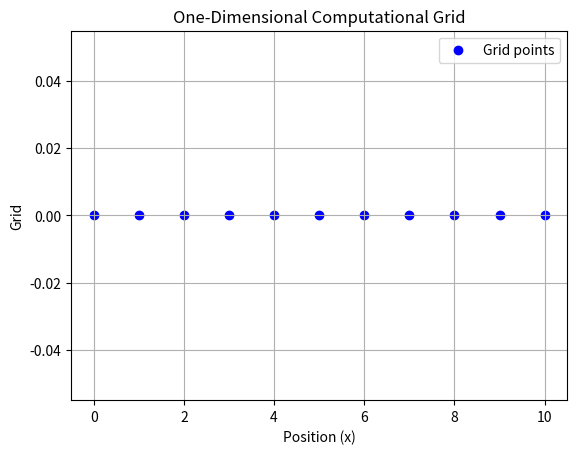
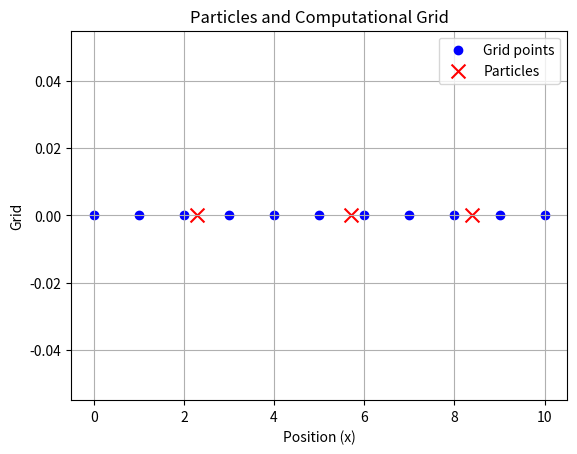
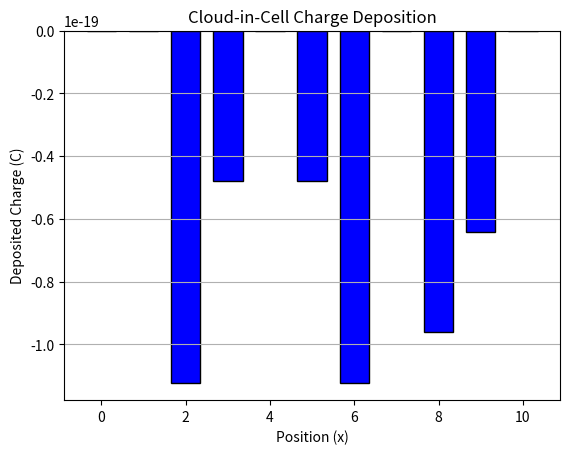

Here is the Python script that generated these plots, in order:
import numpy as np
import matplotlib.pyplot as plt

# ============================================================
# PROJECT 01 — 1D CHARGE DEPOSITION USING CLOUD-IN-CELL (CIC)
# ============================================================

# ------------------------------------------------------------
# 1. DEFINE THE COMPUTATIONAL DOMAIN
# ------------------------------------------------------------

x_min = 0
x_max = 10
N_grid = 11

dx = (x_max - x_min) / (N_grid - 1)

x_grid = np.linspace(x_min, x_max, N_grid)

print("Grid points:", x_grid)
print("Grid spacing:", dx)
print("Number of grid points:", len(x_grid))


# ------------------------------------------------------------
# 2. VISUALIZE THE COMPUTATIONAL GRID
# ------------------------------------------------------------

plt.figure()

plt.scatter(
    x_grid,
    np.zeros(N_grid),
    color='blue',
    label='Grid points'
)

plt.xlabel("Position (x)")
plt.ylabel("Grid")
plt.title("One-Dimensional Computational Grid")
plt.legend()
plt.grid()

plt.show()


# ------------------------------------------------------------
# 3. DEFINE PARTICLE POSITIONS
# ------------------------------------------------------------

particle_positions = np.array([2.3, 5.7, 8.4])

print("Particle positions:", particle_positions)


# ------------------------------------------------------------
# 4. VISUALIZE PARTICLES AND GRID
# ------------------------------------------------------------

plt.figure()

plt.scatter(
    x_grid,
    np.zeros(N_grid),
    color='blue',
    label='Grid points'
)

plt.scatter(
    particle_positions,
    np.zeros(len(particle_positions)),
    color='red',
    marker='x',
    s=100,
    label='Particles'
)

plt.xlabel("Position (x)")
plt.ylabel("Grid")
plt.title("Particles and Computational Grid")
plt.legend()
plt.grid()

plt.show()


# ------------------------------------------------------------
# 5. IDENTIFY THE LEFT AND RIGHT GRID NEIGHBORS
# ------------------------------------------------------------

left_indices = np.floor(
    (particle_positions - x_min) / dx
).astype(int)

right_indices = left_indices + 1

print("Left grid indices:", left_indices)
print("Right grid indices:", right_indices)


# ------------------------------------------------------------
# 6. CALCULATE CIC WEIGHTS
# ------------------------------------------------------------

left_grid_positions = x_grid[left_indices]
right_grid_positions = x_grid[right_indices]

left_weights = (
    right_grid_positions - particle_positions
) / dx

right_weights = (
    particle_positions - left_grid_positions
) / dx

print("Left weights:", left_weights)
print("Right weights:", right_weights)

print("Sum of weights:", left_weights + right_weights)


# ------------------------------------------------------------
# 7. DEFINE PARTICLE CHARGES
# ------------------------------------------------------------

q_e = -1.602e-19

particle_charges = np.array([
    q_e,
    q_e,
    q_e
])

print("Particle charges:", particle_charges)


# ------------------------------------------------------------
# 8. CALCULATE CHARGE CONTRIBUTIONS
# ------------------------------------------------------------

left_charge = particle_charges * left_weights

right_charge = particle_charges * right_weights

print("Left charge contributions:", left_charge)
print("Right charge contributions:", right_charge)


# ------------------------------------------------------------
# 9. INITIALIZE GRID CHARGE ARRAY
# ------------------------------------------------------------

grid_charge = np.zeros(N_grid)

print("Initial grid charge:", grid_charge)


# ------------------------------------------------------------
# 10. DEPOSIT PARTICLE CHARGES ONTO THE GRID
# ------------------------------------------------------------

np.add.at(
    grid_charge,
    left_indices,
    left_charge
)

np.add.at(
    grid_charge,
    right_indices,
    right_charge
)

print("Deposited charge on grid:", grid_charge)


# ------------------------------------------------------------
# 11. CHECK CHARGE CONSERVATION
# ------------------------------------------------------------

total_particle_charge = np.sum(particle_charges)

total_grid_charge = np.sum(grid_charge)

print("Total particle charge:", total_particle_charge)

print("Total deposited grid charge:", total_grid_charge)

print(
    "Charge conservation:",
    np.isclose(total_particle_charge, total_grid_charge)
)


# ------------------------------------------------------------
# 12. VISUALIZE DEPOSITED CHARGE
# ------------------------------------------------------------

plt.figure()

plt.bar(
    x_grid,
    grid_charge,
    width=0.7,
    color='blue',
    edgecolor='black'
)

plt.xlabel("Position (x)")
plt.ylabel("Deposited Charge (C)")
plt.title("Cloud-in-Cell Charge Deposition")

plt.grid(axis='y')

plt.show()
